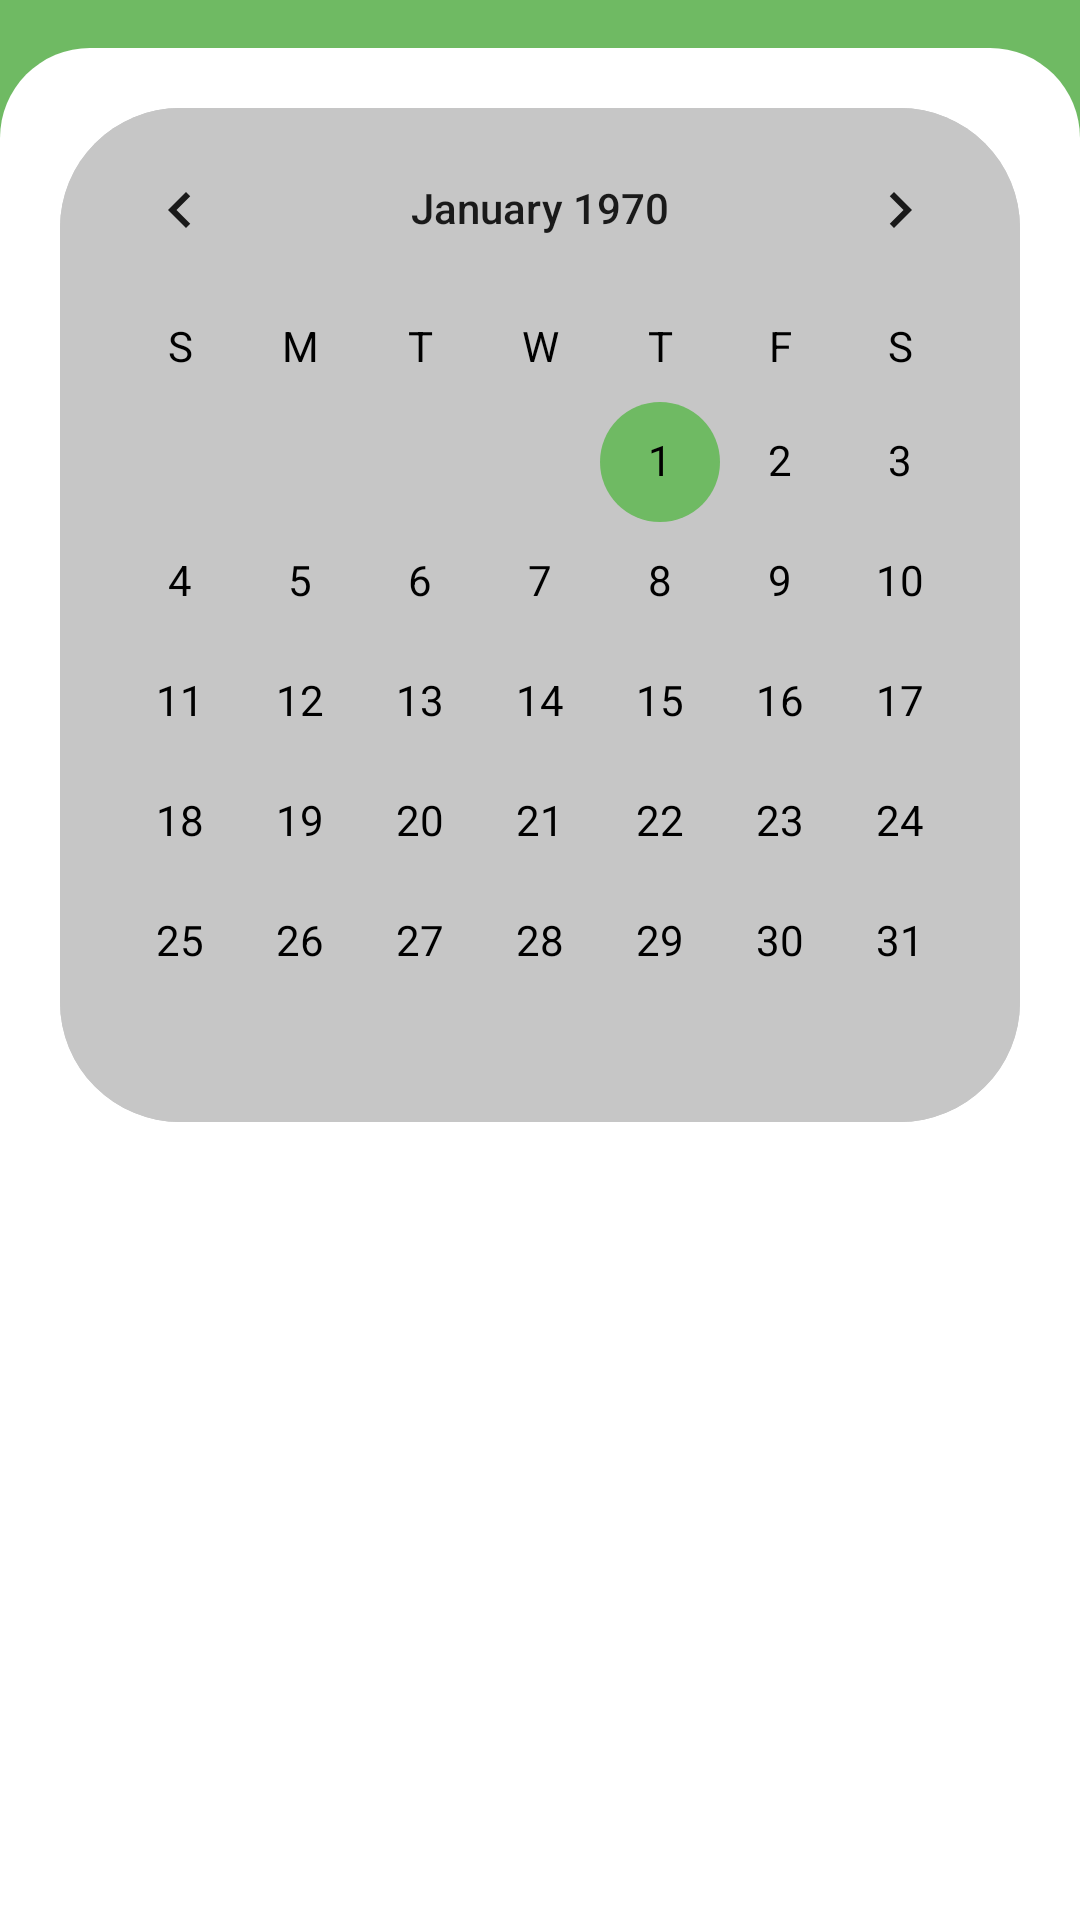

Android layout source for this screen:
<!-- AndroidManifest.xml: application theme Theme.AppCompat.NoActionBar -->
<!-- res/layout/fragment_pesticide_schedule.xml -->
<?xml version="1.0" encoding="utf-8"?>
<LinearLayout xmlns:android="http://schemas.android.com/apk/res/android"
    xmlns:tools="http://schemas.android.com/tools"
    android:layout_width="match_parent"
    android:layout_height="match_parent"
    xmlns:app="http://schemas.android.com/apk/res-auto"
    android:background="@color/green"

    tools:context=".pesticide_schedule">
    <LinearLayout
        android:id="@+id/sched_main_bar"
        android:layout_width="match_parent"
        android:layout_height="match_parent"
        android:background="@drawable/rounded_nav_bar"
        android:layout_marginTop="16dp"
        android:padding="20dp"
        >
        <CalendarView
            android:layout_width="match_parent"
            android:layout_height="wrap_content"

            android:background="@drawable/rounded_box"
            android:backgroundTint="#C6C6C6"


            android:theme="@style/calendarTheme"
            android:dateTextAppearance="@style/CalenderViewDateCustomText"
            android:weekDayTextAppearance="@style/CalenderViewWeekCustomText"

            >

        </CalendarView>
    </LinearLayout>


</LinearLayout>
<!-- resources referenced by this layout -->
<resources>
  <color name="green">#6FBA63</color>
  <!-- drawable rounded_box (drawable) -->
  <shape xmlns:android="http://schemas.android.com/apk/res/android">
      <solid android:color="@android:color/white" />
      <corners
          android:radius="40dp"
          />
  </shape>
  <!-- drawable rounded_nav_bar (drawable) -->
  <shape xmlns:android="http://schemas.android.com/apk/res/android">
      <solid android:color="@android:color/white" />
      <corners
          android:topLeftRadius="30dp"
          android:topRightRadius="30dp"
          />
  </shape>
  <style name="CalenderViewDateCustomText" parent="android:TextAppearance.DeviceDefault.Small">
          <item name="android:textColor">@color/black</item>
          <item name="android:textStyle">bold</item>
          <item name="android:weekNumberColor">@color/black</item>
      </style>
  <style name="CalenderViewWeekCustomText" parent="android:TextAppearance.DeviceDefault.Small">
          <item name="android:textColor">@color/black</item>
          <item name="android:textStyle">bold</item>
      </style>
  <style name="calendarTheme" parent="Theme.AppCompat.Light.NoActionBar">
          <item name="colorAccent">@color/green</item>
          <item name="colorPrimary">@color/black</item>
      </style>
  <color name="black">#FF000000</color>
</resources>
